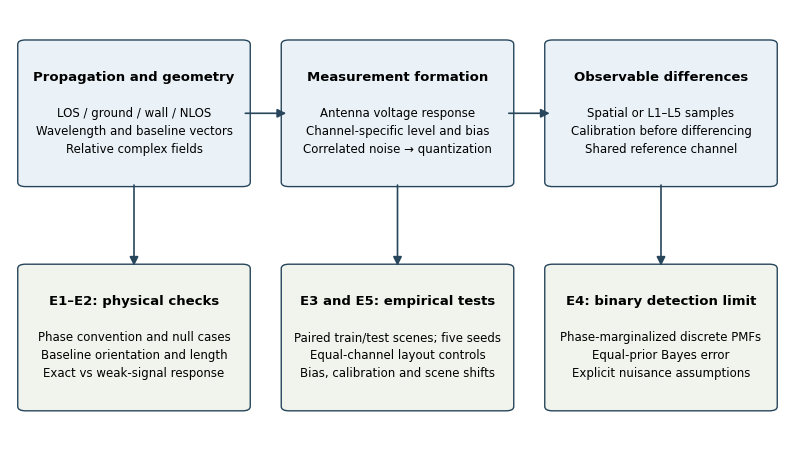
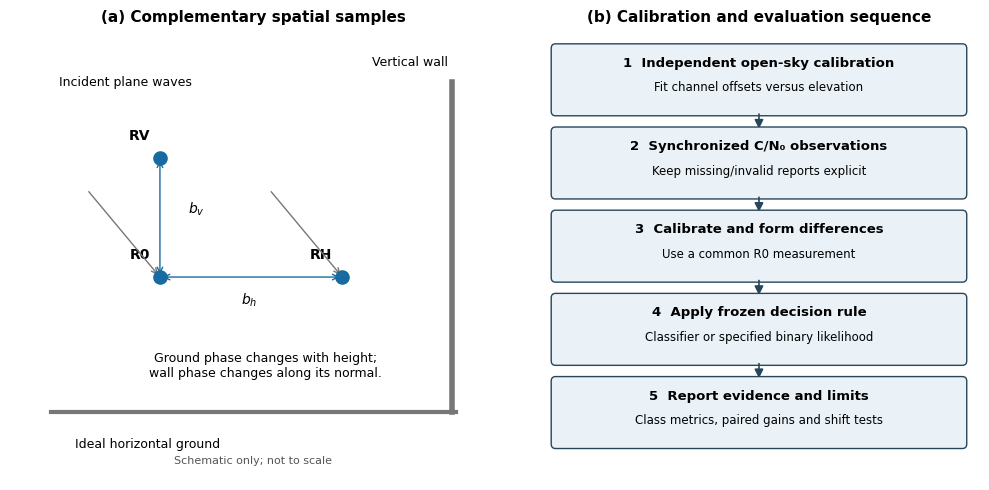

Source code (Python) for these figures, in order:
"""Deterministic scientific diagrams; both PNG (300 dpi) and editable SVG/PDF."""
from pathlib import Path
import matplotlib
matplotlib.use('Agg')
import matplotlib.pyplot as plt
from matplotlib.patches import FancyBboxPatch, FancyArrowPatch
ROOT=Path('results/figures')
plt.rcParams.update({'font.family':'DejaVu Sans','font.size':10,'svg.fonttype':'none','pdf.fonttype':42})
def box(ax,x,y,w,h,title,body,color='#eaf2f8'):
 ax.add_patch(FancyBboxPatch((x,y),w,h,boxstyle='round,pad=0.01',fc=color,ec='#27465b',lw=1))
 ax.text(x+w/2,y+h*.76,title,ha='center',va='center',weight='bold',fontsize=9.5)
 ax.text(x+w/2,y+h*.37,body,ha='center',va='center',fontsize=8.5,linespacing=1.5)
def arrow(ax,a,b):ax.add_patch(FancyArrowPatch(a,b,arrowstyle='-|>',mutation_scale=13,color='#27465b',lw=1.2))
def save(fig,n):
 for ext in ['png','pdf','svg']:fig.savefig(ROOT/(n+'.'+ext),dpi=300,bbox_inches='tight',facecolor='white')
 plt.close(fig)
def main(output_dir='results/figures'):
 global ROOT
 ROOT=Path(output_dir);ROOT.mkdir(parents=True,exist_ok=True)
 fig,ax=plt.subplots(figsize=(10,5.6));ax.set(xlim=(0,1),ylim=(0,1));ax.axis('off')
 box(ax,.02,.60,.28,.32,'Propagation and geometry','LOS / ground / wall / NLOS\nWavelength and baseline vectors\nRelative complex fields')
 box(ax,.36,.60,.28,.32,'Measurement formation','Antenna voltage response\nChannel-specific level and bias\nCorrelated noise → quantization')
 box(ax,.70,.60,.28,.32,'Observable differences','Spatial or L1–L5 samples\nCalibration before differencing\nShared reference channel')
 arrow(ax,(.30,.76),(.36,.76));arrow(ax,(.64,.76),(.70,.76))
 box(ax,.02,.08,.28,.32,'E1–E2: physical checks','Phase convention and null cases\nBaseline orientation and length\nExact vs weak-signal response','#f0f4ec')
 box(ax,.36,.08,.28,.32,'E3 and E5: empirical tests','Paired train/test scenes; five seeds\nEqual-channel layout controls\nBias, calibration and scene shifts','#f0f4ec')
 box(ax,.70,.08,.28,.32,'E4: binary detection limit','Phase-marginalized discrete PMFs\nEqual-prior Bayes error\nExplicit nuisance assumptions','#f0f4ec')
 for x in [.16,.5,.84]:arrow(ax,(x,.60),(x,.40))
 save(fig,'Framework_overview')
 fig,axs=plt.subplots(1,2,figsize=(10,5),gridspec_kw={'width_ratios':[1.1,1]})
 ax=axs[0];ax.set(xlim=(-.1,1.1),ylim=(-.05,1.08));ax.axis('off');ax.set_title('(a) Complementary spatial samples',fontsize=11,weight='bold')
 ax.plot([0,1],[.12,.12],color='#777',lw=3);ax.text(.06,.03,'Ideal horizontal ground',fontsize=9)
 ax.plot([.99,.99],[.12,.95],color='#777',lw=4);ax.text(.98,.99,'Vertical wall',ha='right',fontsize=9)
 pts={'R0':(.27,.46),'RH':(.72,.46),'RV':(.27,.76)}
 for label,(x,y) in pts.items():ax.scatter(x,y,s=90,c='#176ba0',zorder=4);ax.text(x-.025,y+.045,label,ha='right',weight='bold')
 ax.annotate('',xy=pts['RH'],xytext=pts['R0'],arrowprops=dict(arrowstyle='<->',color='#176ba0'));ax.text(.49,.39,r'$b_h$',ha='center')
 ax.annotate('',xy=pts['RV'],xytext=pts['R0'],arrowprops=dict(arrowstyle='<->',color='#176ba0'));ax.text(.34,.62,r'$b_v$')
 for target in ['R0','RH']:
  x,y=pts[target];ax.annotate('',xy=(x,y),xytext=(x-.18,y+.22),arrowprops=dict(arrowstyle='->',color='#777'))
 ax.text(.02,.94,'Incident plane waves',fontsize=9)
 ax.text(.53,.21,'Ground phase changes with height;\nwall phase changes along its normal.',ha='center',fontsize=9)
 ax.text(.5,-.01,'Schematic only; not to scale',ha='center',fontsize=8,color='#555')
 ax=axs[1];ax.set(xlim=(0,1),ylim=(0,1));ax.axis('off');ax.set_title('(b) Calibration and evaluation sequence',fontsize=11,weight='bold')
 steps=[('1  Independent open-sky calibration','Fit channel offsets versus elevation'),('2  Synchronized C/N₀ observations','Keep missing/invalid reports explicit'),('3  Calibrate and form differences','Use a common R0 measurement'),('4  Apply frozen decision rule','Classifier or specified binary likelihood'),('5  Report evidence and limits','Class metrics, paired gains and shift tests')]
 for i,(t,b) in enumerate(steps):
  y=.82-i*.185;box(ax,.04,y,.92,.14,t,b)
  if i<4:arrow(ax,(.5,y),(.5,y-.045))
 fig.tight_layout(w_pad=3);save(fig,'Operation_scheme')
if __name__=='__main__':main()
